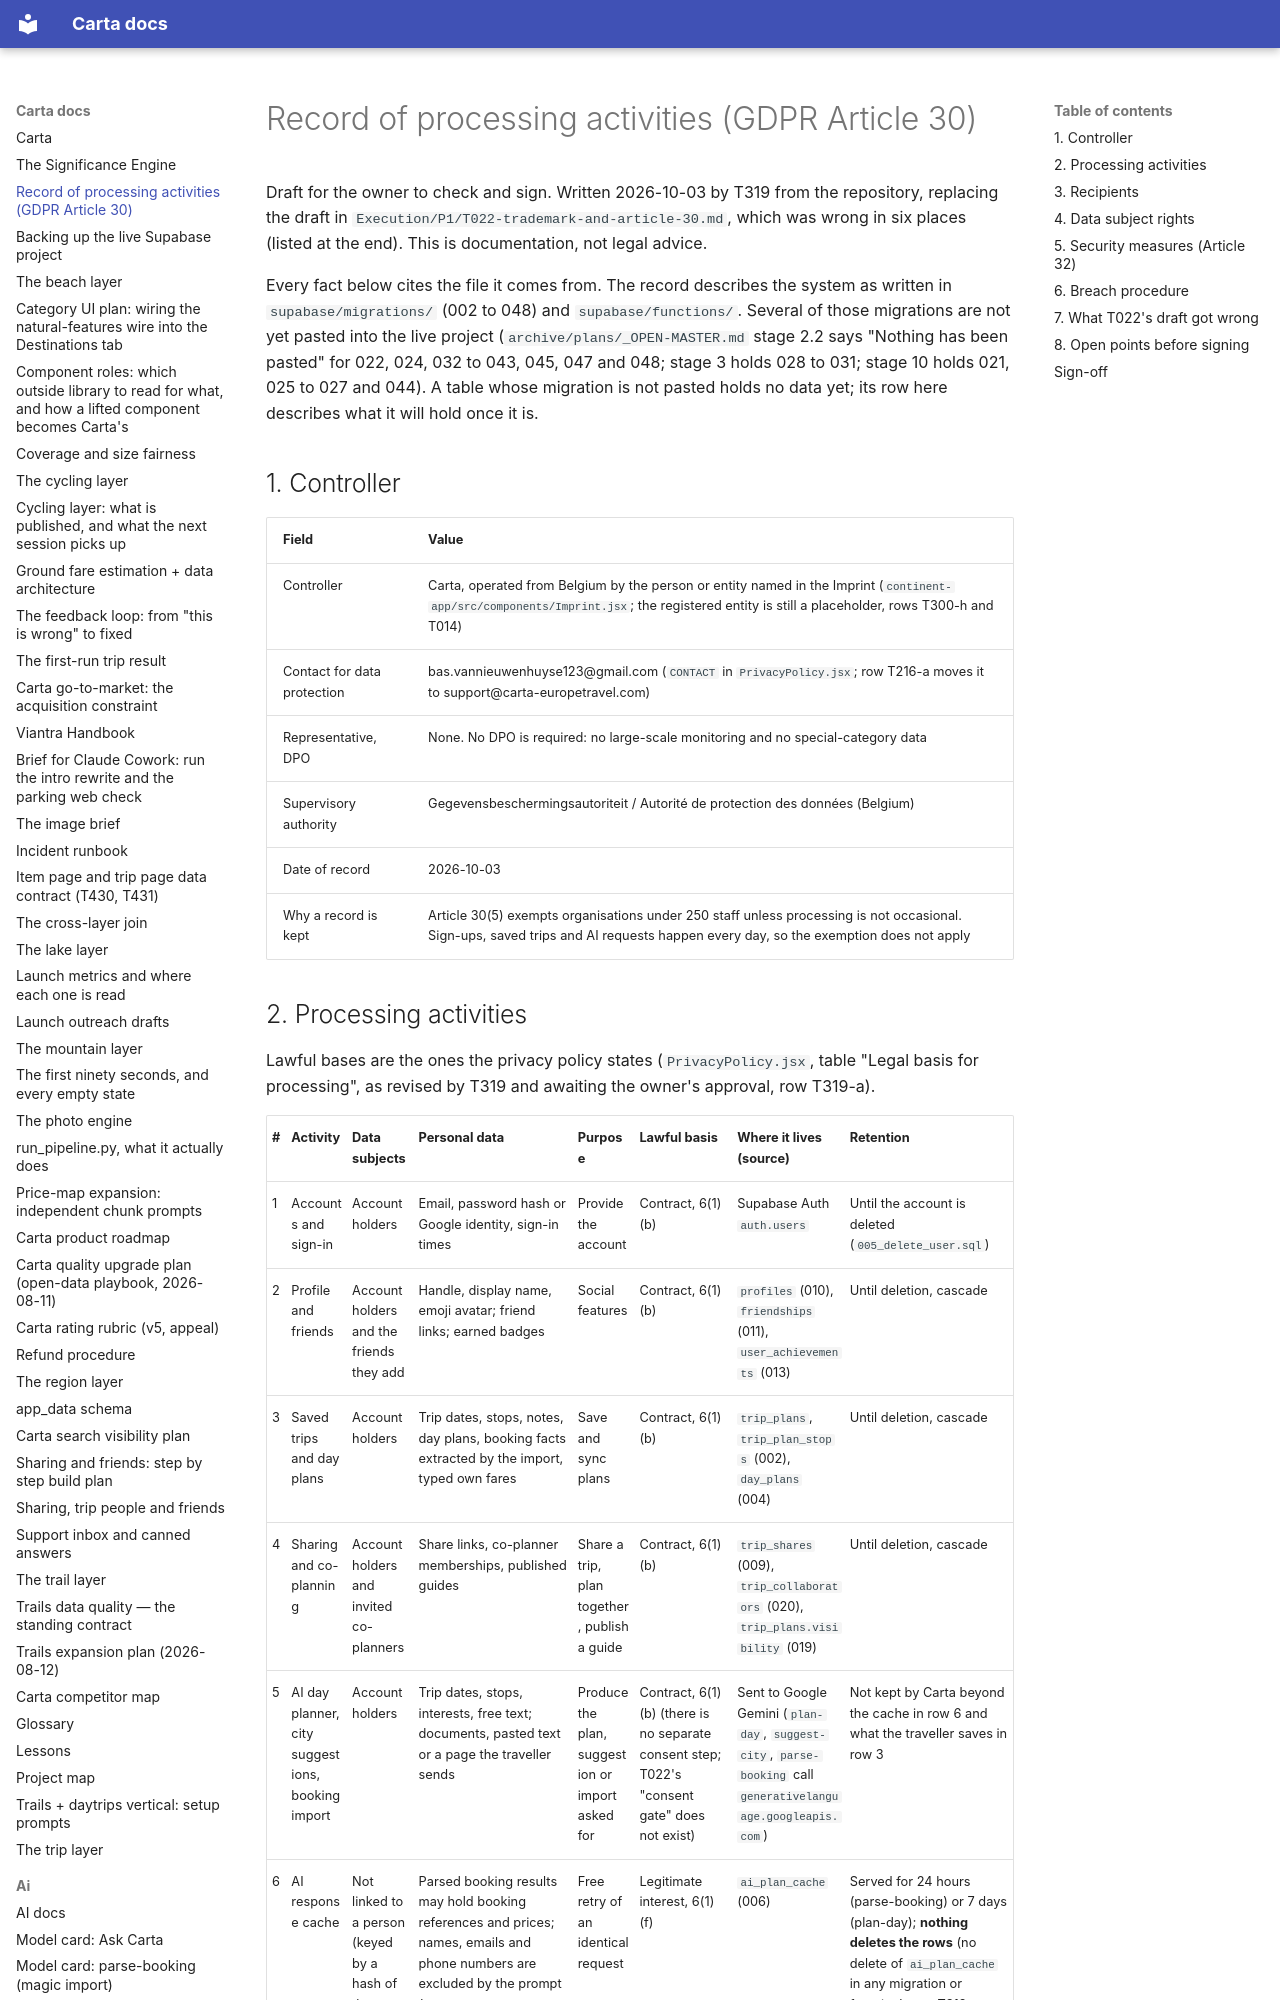

repository: basvn123/carta-travel-app · page: ARTICLE30/index.html · generator: mkdocs

# Record of processing activities (GDPR Article 30)

Draft for the owner to check and sign. Written 2026-10-03 by T319 from the
repository, replacing the draft in `Execution/P1/T022-trademark-and-article-30.md`,
which was wrong in six places (listed at the end). This is documentation, not
legal advice.

Every fact below cites the file it comes from. The record describes the system
as written in `supabase/migrations/` (002 to 048) and `supabase/functions/`.
Several of those migrations are not yet pasted into the live project
(`archive/plans/_OPEN-MASTER.md` stage 2.2 says "Nothing has been pasted" for 022,
024, 032 to 043, 045, 047 and 048; stage 3 holds 028 to 031; stage 10 holds
021, 025 to 027 and 044). A table whose migration is not pasted holds no data
yet; its row here describes what it will hold once it is.

## 1. Controller

| Field | Value |
|---|---|
| Controller | Carta, operated from Belgium by the person or entity named in the Imprint (`continent-app/src/components/Imprint.jsx`; the registered entity is still a placeholder, rows T300-h and T014) |
| Contact for data protection | bas.vannieuwenhuyse123@gmail.com (`CONTACT` in `PrivacyPolicy.jsx`; row T216-a moves it to support@carta-europetravel.com) |
| Representative, DPO | None. No DPO is required: no large-scale monitoring and no special-category data |
| Supervisory authority | Gegevensbeschermingsautoriteit / Autorité de protection des données (Belgium) |
| Date of record | 2026-10-03 |
| Why a record is kept | Article 30(5) exempts organisations under 250 staff unless processing is not occasional. Sign-ups, saved trips and AI requests happen every day, so the exemption does not apply |
